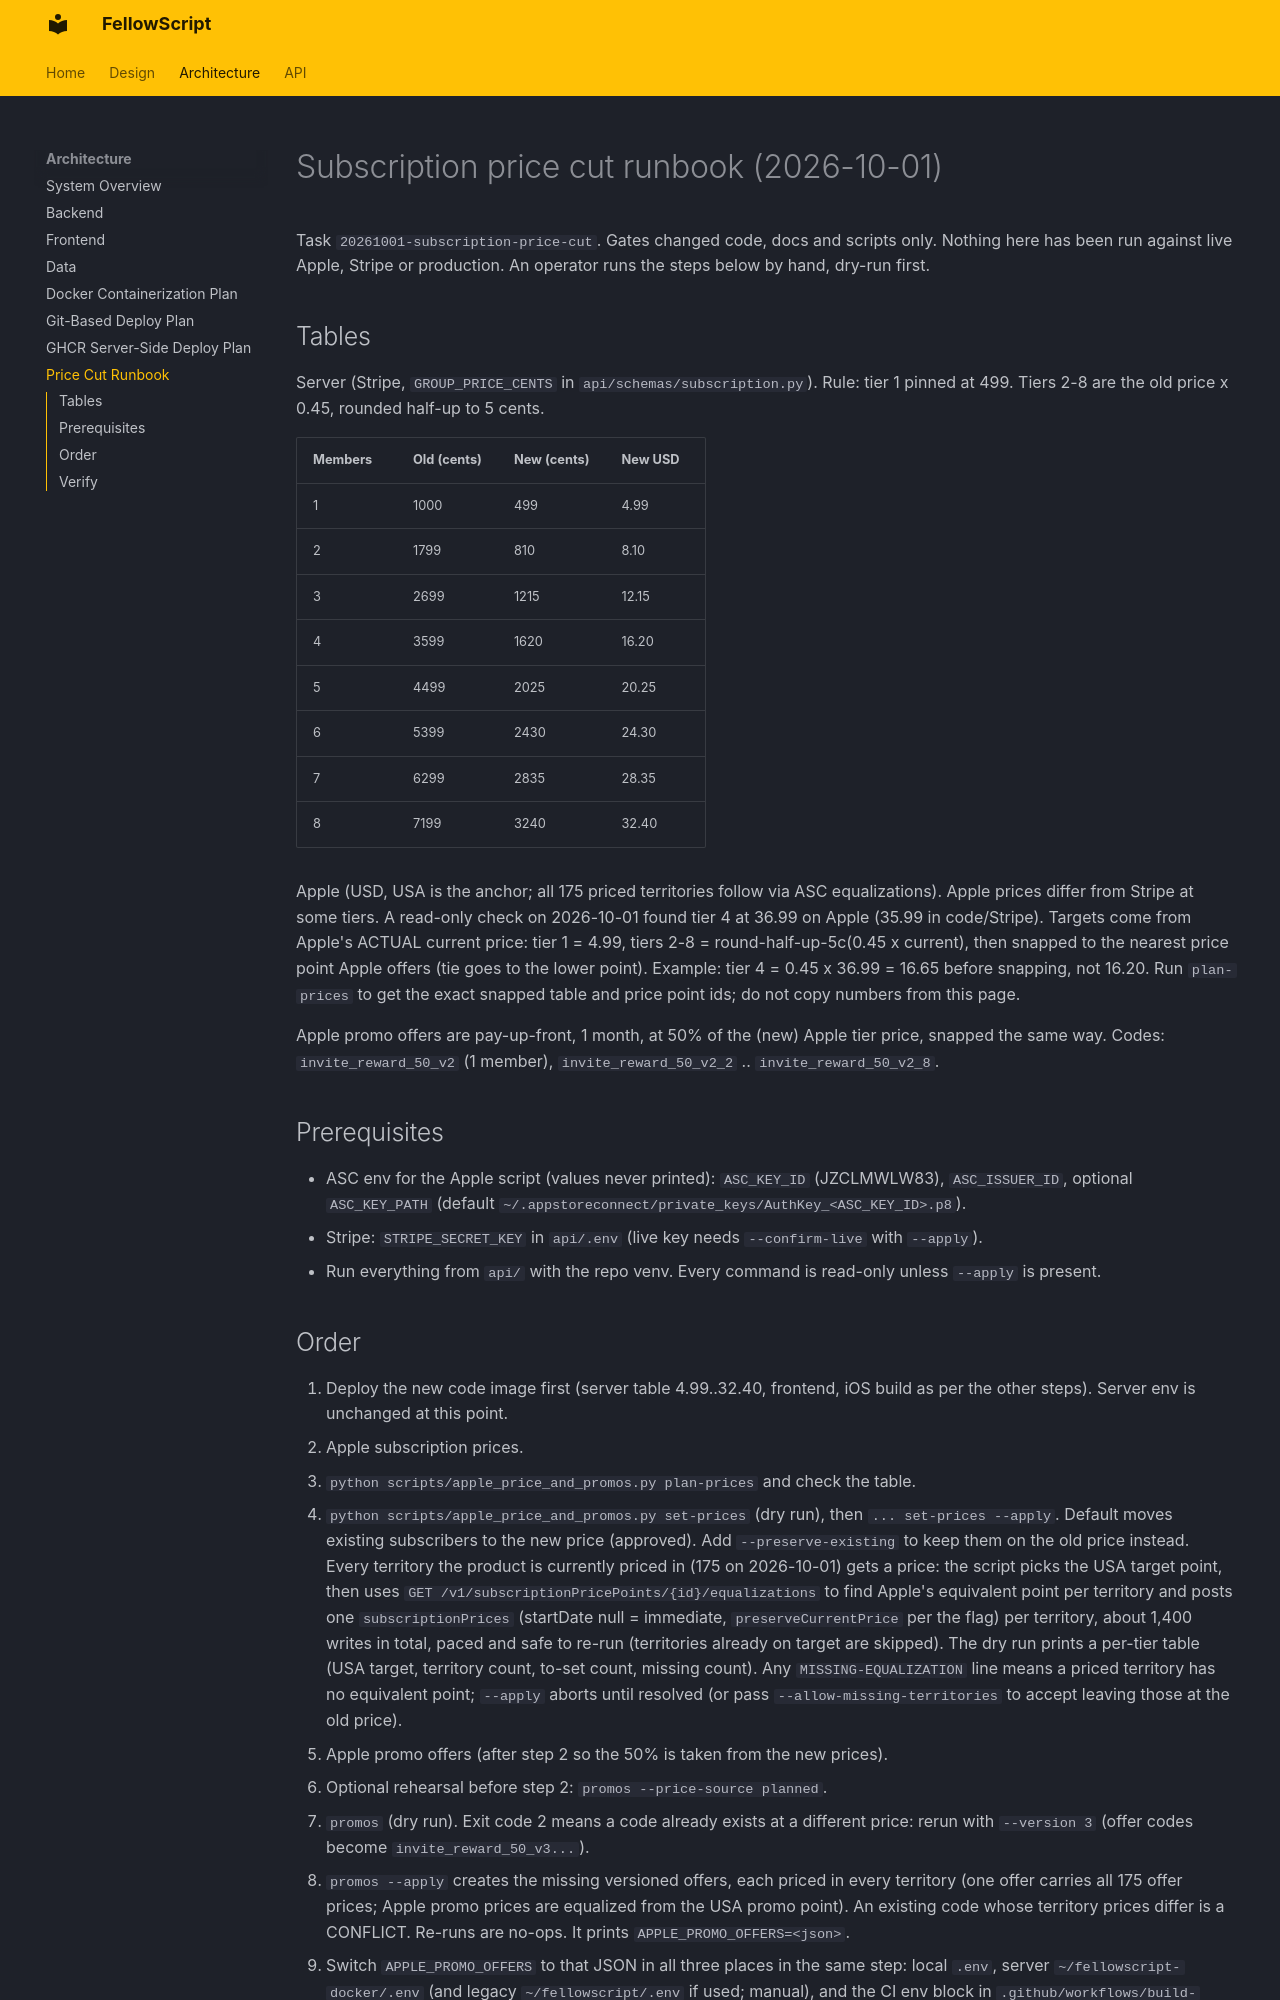

repository: Jacey1225/FellowScript · page: architecture/price-cut-runbook/index.html · generator: mkdocs

# Subscription price cut runbook (2026-10-01)

Task `20261001-subscription-price-cut`. Gates changed code, docs and scripts only. Nothing here has been run against live Apple, Stripe or production. An operator runs the steps below by hand, dry-run first.

## Tables

Server (Stripe, `GROUP_PRICE_CENTS` in `api/schemas/subscription.py`). Rule: tier 1 pinned at 499. Tiers 2-8 are the old price x 0.45, rounded half-up to 5 cents.

| Members | Old (cents) | New (cents) | New USD |
|---|---|---|---|
| 1 | 1000 | 499 | 4.99 |
| 2 | 1799 | 810 | 8.10 |
| 3 | 2699 | 1215 | 12.15 |
| 4 | 3599 | 1620 | 16.20 |
| 5 | 4499 | 2025 | 20.25 |
| 6 | 5399 | 2430 | 24.30 |
| 7 | 6299 | 2835 | 28.35 |
| 8 | 7199 | 3240 | 32.40 |

Apple (USD, USA is the anchor; all 175 priced territories follow via ASC equalizations). Apple prices differ from Stripe at some tiers. A read-only check on 2026-10-01 found tier 4 at 36.99 on Apple (35.99 in code/Stripe). Targets come from Apple's ACTUAL current price: tier 1 = 4.99, tiers 2-8 = round-half-up-5c(0.45 x current), then snapped to the nearest price point Apple offers (tie goes to the lower point). Example: tier 4 = 0.45 x 36.99 = 16.65 before snapping, not 16.20. Run `plan-prices` to get the exact snapped table and price point ids; do not copy numbers from this page.

Apple promo offers are pay-up-front, 1 month, at 50% of the (new) Apple tier price, snapped the same way. Codes: `invite_reward_50_v2` (1 member), `invite_reward_50_v2_2` .. `invite_reward_50_v2_8`.

## Prerequisites

* ASC env for the Apple script (values never printed): `ASC_KEY_ID` (JZCLMWLW83), `ASC_ISSUER_ID`, optional `ASC_KEY_PATH` (default `~/.appstoreconnect/private_keys/AuthKey_<ASC_KEY_ID>.p8`).
* Stripe: `STRIPE_SECRET_KEY` in `api/.env` (live key needs `--confirm-live` with `--apply`).
* Run everything from `api/` with the repo venv. Every command is read-only unless `--apply` is present.
